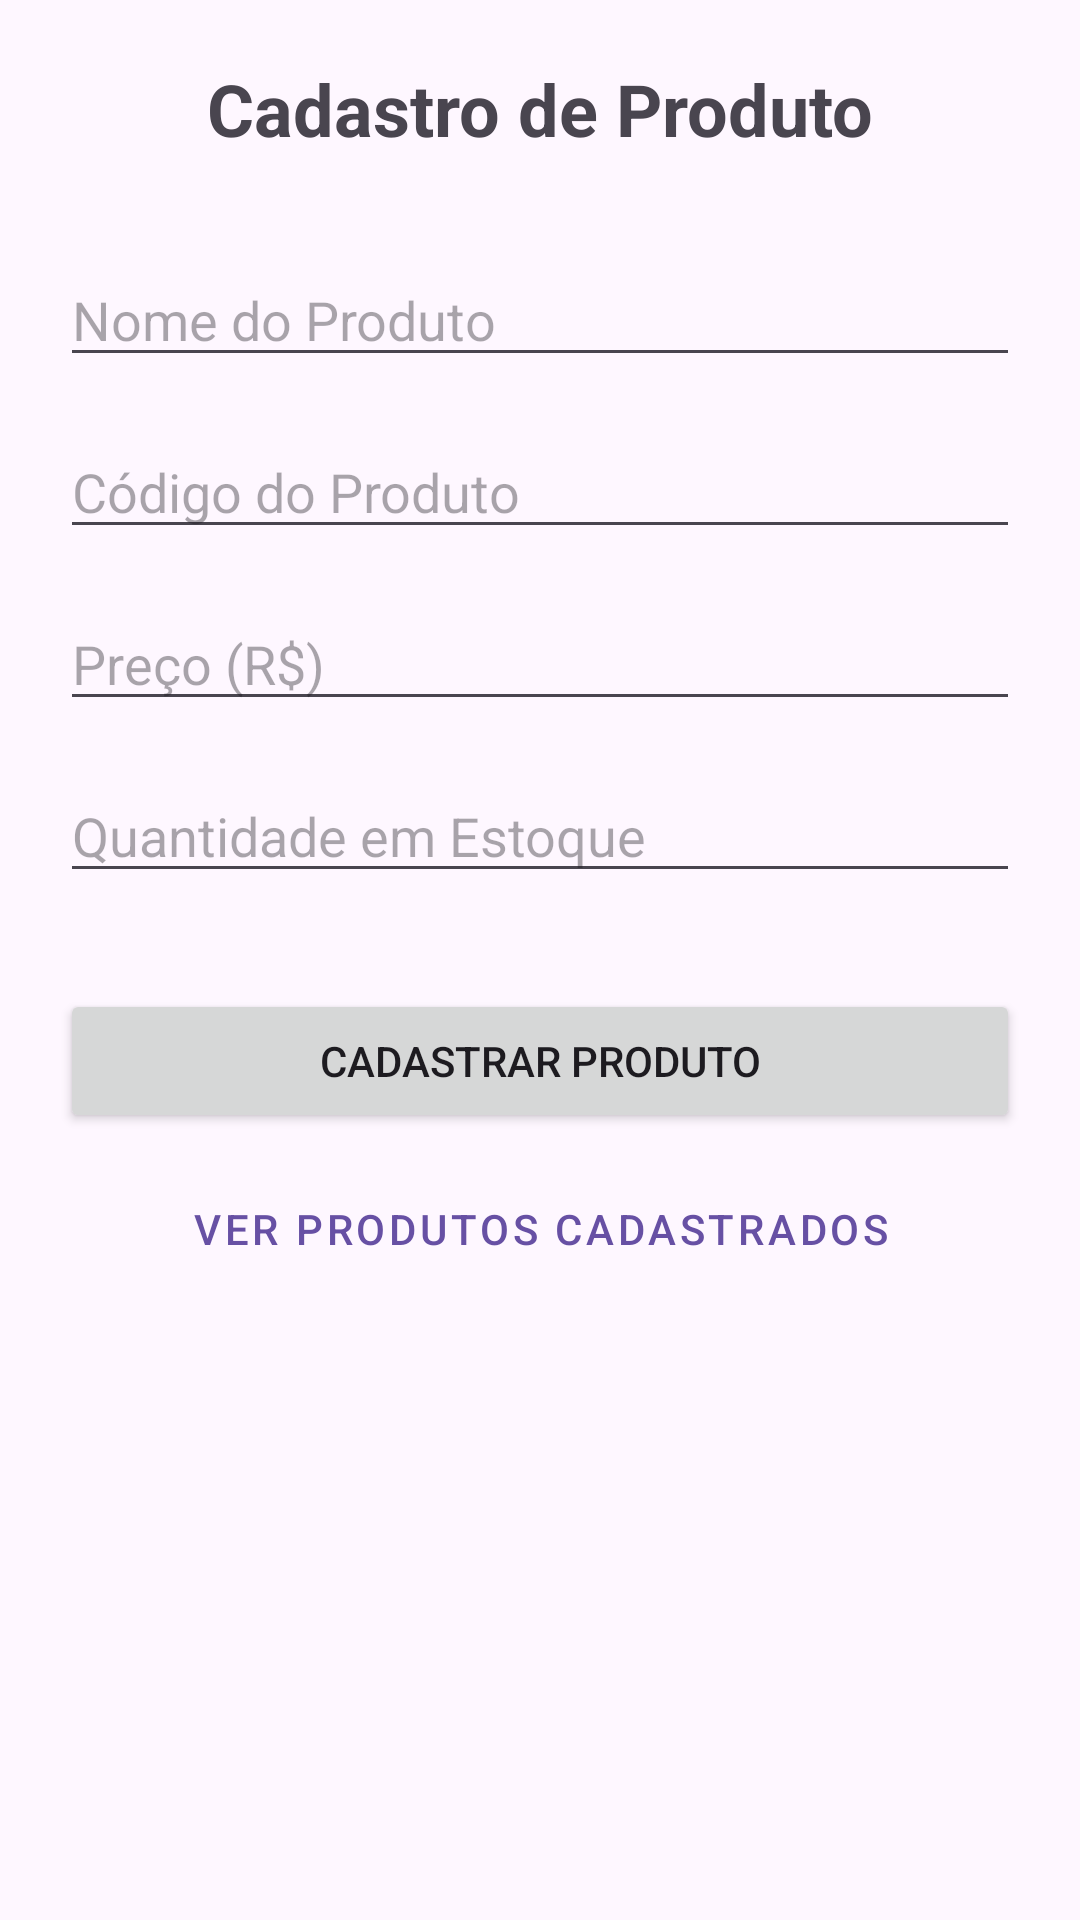

This screen was rendered from an Android layout file. Write that file and the resources it references.
<!-- AndroidManifest.xml: application theme Theme.ProvaLeonardo -->
<!-- res/layout/activity_main.xml -->
<?xml version="1.0" encoding="utf-8"?>
<ScrollView xmlns:android="http://schemas.android.com/apk/res/android"
    xmlns:app="http://schemas.android.com/apk/res-auto"
    xmlns:tools="http://schemas.android.com/tools"
    android:layout_width="match_parent"
    android:layout_height="match_parent"
    android:fillViewport="true">

    <androidx.constraintlayout.widget.ConstraintLayout
        android:id="@+id/main"
        android:layout_width="match_parent"
        android:layout_height="wrap_content"
        android:padding="20dp"
        tools:context=".MainActivity">

        <TextView
            android:id="@+id/tvTitle"
            android:layout_width="wrap_content"
            android:layout_height="wrap_content"
            android:text="Cadastro de Produto"
            android:textSize="24sp"
            android:textStyle="bold"
            app:layout_constraintTop_toTopOf="parent"
            app:layout_constraintStart_toStartOf="parent"
            app:layout_constraintEnd_toEndOf="parent" />

        <EditText
            android:id="@+id/etProductName"
            android:layout_width="match_parent"
            android:layout_height="wrap_content"
            android:layout_marginTop="32dp"
            android:hint="Nome do Produto"
            android:inputType="text"
            app:layout_constraintTop_toBottomOf="@id/tvTitle" />

        <EditText
            android:id="@+id/etProductCode"
            android:layout_width="match_parent"
            android:layout_height="wrap_content"
            android:layout_marginTop="16dp"
            android:hint="Código do Produto"
            android:inputType="textCapCharacters"
            app:layout_constraintTop_toBottomOf="@id/etProductName" />

        <EditText
            android:id="@+id/etProductPrice"
            android:layout_width="match_parent"
            android:layout_height="wrap_content"
            android:layout_marginTop="16dp"
            android:hint="Preço (R$)"
            android:inputType="numberDecimal"
            app:layout_constraintTop_toBottomOf="@id/etProductCode" />

        <EditText
            android:id="@+id/etProductQuantity"
            android:layout_width="match_parent"
            android:layout_height="wrap_content"
            android:layout_marginTop="16dp"
            android:hint="Quantidade em Estoque"
            android:inputType="number"
            app:layout_constraintTop_toBottomOf="@id/etProductPrice" />

        <Button
            android:id="@+id/btnSave"
            android:layout_width="match_parent"
            android:layout_height="wrap_content"
            android:layout_marginTop="32dp"
            android:text="Cadastrar Produto"
            app:layout_constraintTop_toBottomOf="@id/etProductQuantity" />

        <Button
            android:id="@+id/btnViewList"
            style="@style/Widget.MaterialComponents.Button.TextButton"
            android:layout_width="match_parent"
            android:layout_height="wrap_content"
            android:layout_marginTop="8dp"
            android:text="Ver Produtos Cadastrados"
            app:layout_constraintTop_toBottomOf="@id/btnSave" />

    </androidx.constraintlayout.widget.ConstraintLayout>
</ScrollView>
<!-- resources referenced by this layout -->
<resources>
  <style name="Theme.ProvaLeonardo" parent="Base.Theme.ProvaLeonardo" />
  <style name="Base.Theme.ProvaLeonardo" parent="Theme.Material3.DayNight">
          
          <item name="windowActionBar">true</item>
          <item name="windowNoTitle">false</item>
      </style>
</resources>
